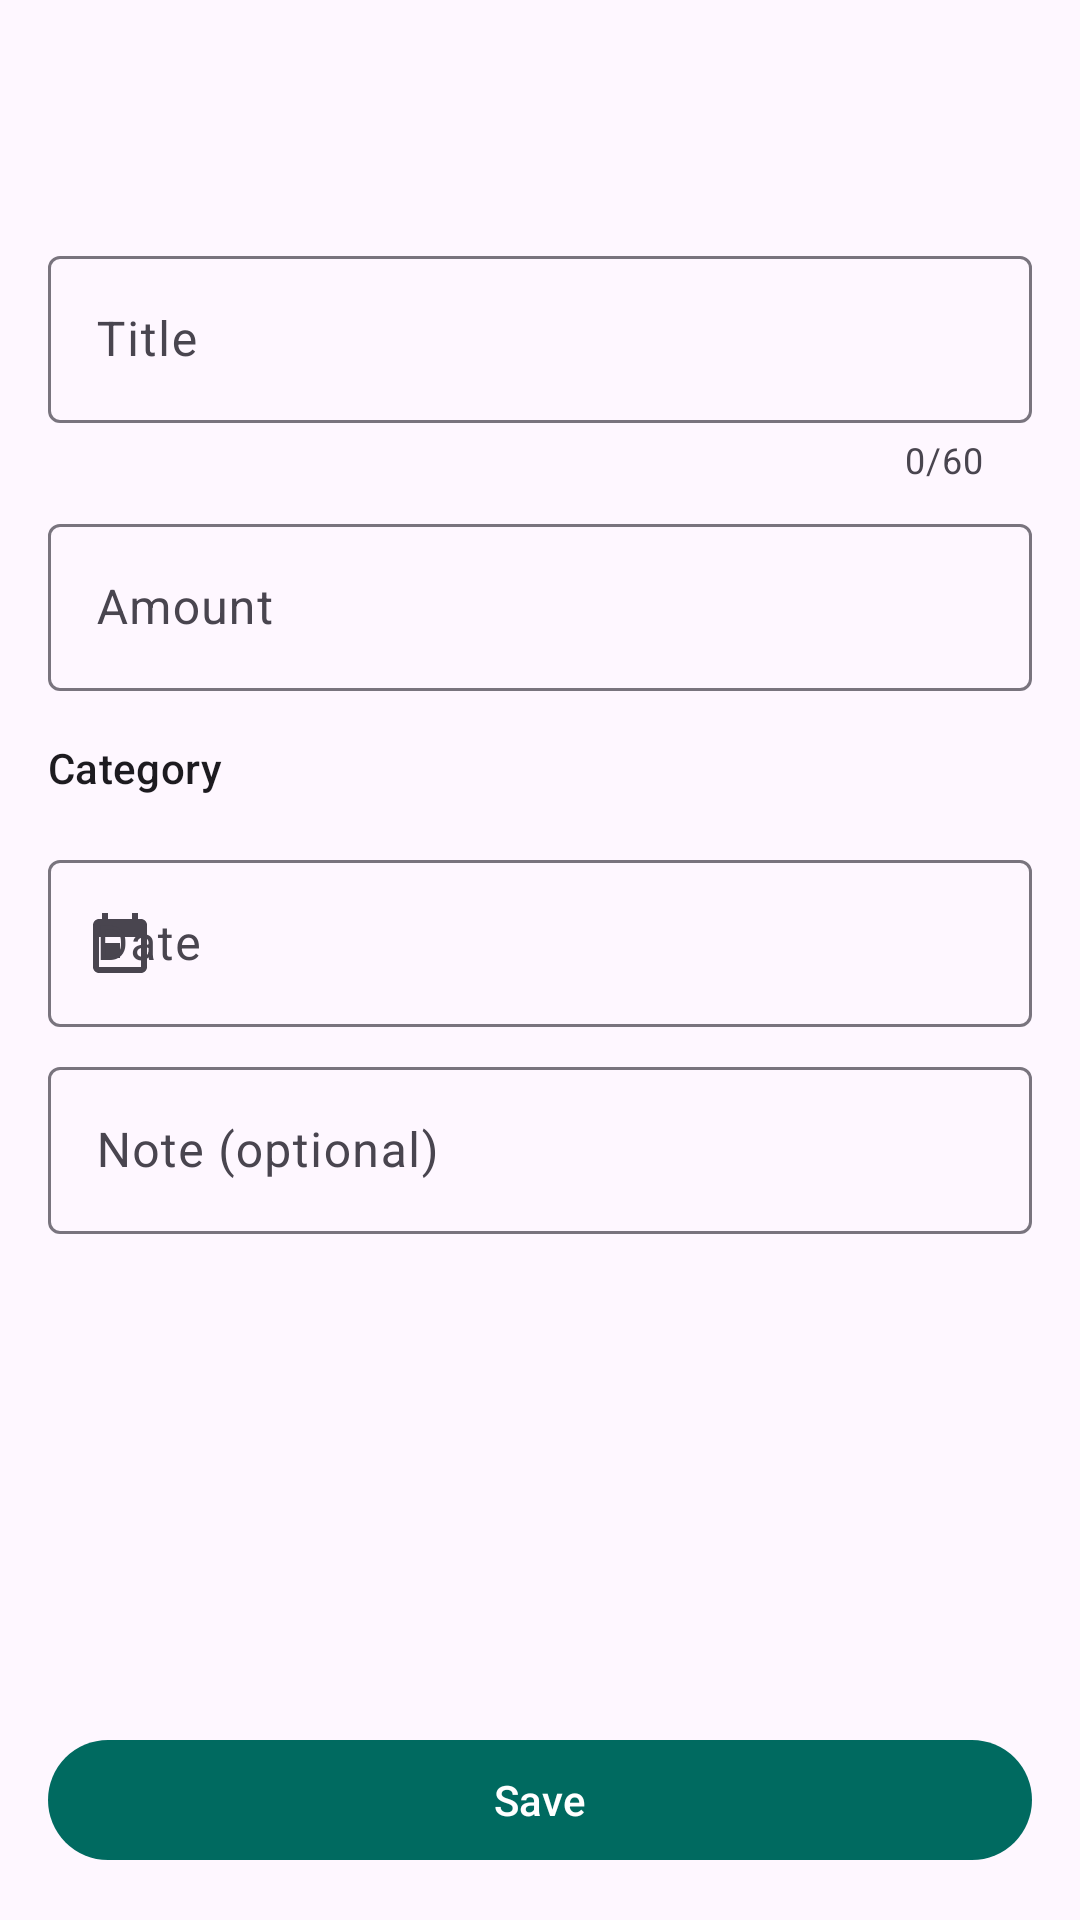

Android layout source for this screen:
<!-- AndroidManifest.xml: application theme Theme.Spendly -->
<!-- res/layout/activity_edit_expense.xml -->
<?xml version="1.0" encoding="utf-8"?>
<LinearLayout xmlns:android="http://schemas.android.com/apk/res/android"
    xmlns:app="http://schemas.android.com/apk/res-auto"
    xmlns:tools="http://schemas.android.com/tools"
    android:layout_width="match_parent"
    android:layout_height="match_parent"
    android:orientation="vertical"
    tools:context=".ui.edit.EditExpenseActivity">

    <com.google.android.material.appbar.AppBarLayout
        android:layout_width="match_parent"
        android:layout_height="wrap_content">

        <com.google.android.material.appbar.MaterialToolbar
            android:id="@+id/toolbar"
            android:layout_width="match_parent"
            android:layout_height="?attr/actionBarSize"
            app:navigationContentDescription="@string/navigate_up"
            app:navigationIcon="@drawable/ic_arrow_back" />
    </com.google.android.material.appbar.AppBarLayout>

    <ScrollView
        android:layout_width="match_parent"
        android:layout_height="0dp"
        android:layout_weight="1">

        <LinearLayout
            android:layout_width="match_parent"
            android:layout_height="wrap_content"
            android:orientation="vertical"
            android:padding="16dp">

            <com.google.android.material.textfield.TextInputLayout
                android:id="@+id/titleLayout"
                android:layout_width="match_parent"
                android:layout_height="wrap_content"
                android:hint="@string/title"
                app:counterEnabled="true"
                app:counterMaxLength="60">

                <com.google.android.material.textfield.TextInputEditText
                    android:id="@+id/titleInput"
                    android:layout_width="match_parent"
                    android:layout_height="wrap_content"
                    android:inputType="textCapSentences"
                    android:maxLines="1" />
            </com.google.android.material.textfield.TextInputLayout>

            <com.google.android.material.textfield.TextInputLayout
                android:id="@+id/amountLayout"
                android:layout_width="match_parent"
                android:layout_height="wrap_content"
                android:layout_marginTop="8dp"
                android:hint="@string/amount">

                <com.google.android.material.textfield.TextInputEditText
                    android:id="@+id/amountInput"
                    android:layout_width="match_parent"
                    android:layout_height="wrap_content"
                    android:inputType="numberDecimal" />
            </com.google.android.material.textfield.TextInputLayout>

            <TextView
                android:layout_width="wrap_content"
                android:layout_height="wrap_content"
                android:layout_marginTop="16dp"
                android:text="@string/category"
                android:textAppearance="?attr/textAppearanceLabelLarge" />

            <com.google.android.material.chip.ChipGroup
                android:id="@+id/categoryChips"
                android:layout_width="match_parent"
                android:layout_height="wrap_content"
                app:selectionRequired="true"
                app:singleSelection="true" />

            <com.google.android.material.textfield.TextInputLayout
                android:id="@+id/dateLayout"
                android:layout_width="match_parent"
                android:layout_height="wrap_content"
                android:layout_marginTop="16dp"
                android:hint="@string/date"
                app:startIconDrawable="@drawable/ic_calendar">

                
                <com.google.android.material.textfield.TextInputEditText
                    android:id="@+id/dateInput"
                    android:layout_width="match_parent"
                    android:layout_height="wrap_content"
                    android:clickable="true"
                    android:cursorVisible="false"
                    android:focusable="false"
                    android:inputType="none" />
            </com.google.android.material.textfield.TextInputLayout>

            <com.google.android.material.textfield.TextInputLayout
                android:id="@+id/noteLayout"
                android:layout_width="match_parent"
                android:layout_height="wrap_content"
                android:layout_marginTop="8dp"
                android:hint="@string/note">

                <com.google.android.material.textfield.TextInputEditText
                    android:id="@+id/noteInput"
                    android:layout_width="match_parent"
                    android:layout_height="wrap_content"
                    android:inputType="textCapSentences|textMultiLine"
                    android:maxLines="3" />
            </com.google.android.material.textfield.TextInputLayout>
        </LinearLayout>
    </ScrollView>

    <com.google.android.material.button.MaterialButton
        android:id="@+id/saveButton"
        android:layout_width="match_parent"
        android:layout_height="wrap_content"
        android:layout_margin="16dp"
        android:text="@string/save" />
</LinearLayout>
<!-- resources referenced by this layout -->
<resources>
  <!-- drawable ic_calendar (drawable) -->
  <?xml version="1.0" encoding="utf-8"?>
  <vector xmlns:android="http://schemas.android.com/apk/res/android"
      android:width="24dp"
      android:height="24dp"
      android:tint="?attr/colorControlNormal"
      android:viewportWidth="24"
      android:viewportHeight="24">
      <path
          android:fillColor="@android:color/white"
          android:pathData="M19,4h-1V2h-2v2H8V2H6v2H5C3.89,4 3.01,4.9 3.01,6L3,20c0,1.1 0.89,2 2,2h14c1.1,0 2,-0.9 2,-2V6C21,4.9 20.1,4 19,4zM19,20H5V10h14V20zM7,12h5v5H7z" />
  </vector>
  <string name="amount">Amount</string>
  <string name="category">Category</string>
  <string name="date">Date</string>
  <string name="navigate_up">Navigate up</string>
  <string name="note">Note (optional)</string>
  <string name="save">Save</string>
  <string name="title">Title</string>
  <style name="Theme.Spendly" parent="Theme.Material3.DayNight.NoActionBar">
          <item name="colorPrimary">#006A60</item>
          <item name="colorOnPrimary">#FFFFFF</item>
          <item name="colorPrimaryContainer">#74F8E5</item>
          <item name="colorOnPrimaryContainer">#00201C</item>
          <item name="colorSecondaryContainer">#CCE8E2</item>
          <item name="colorOnSecondaryContainer">#05201C</item>
      </style>
</resources>
